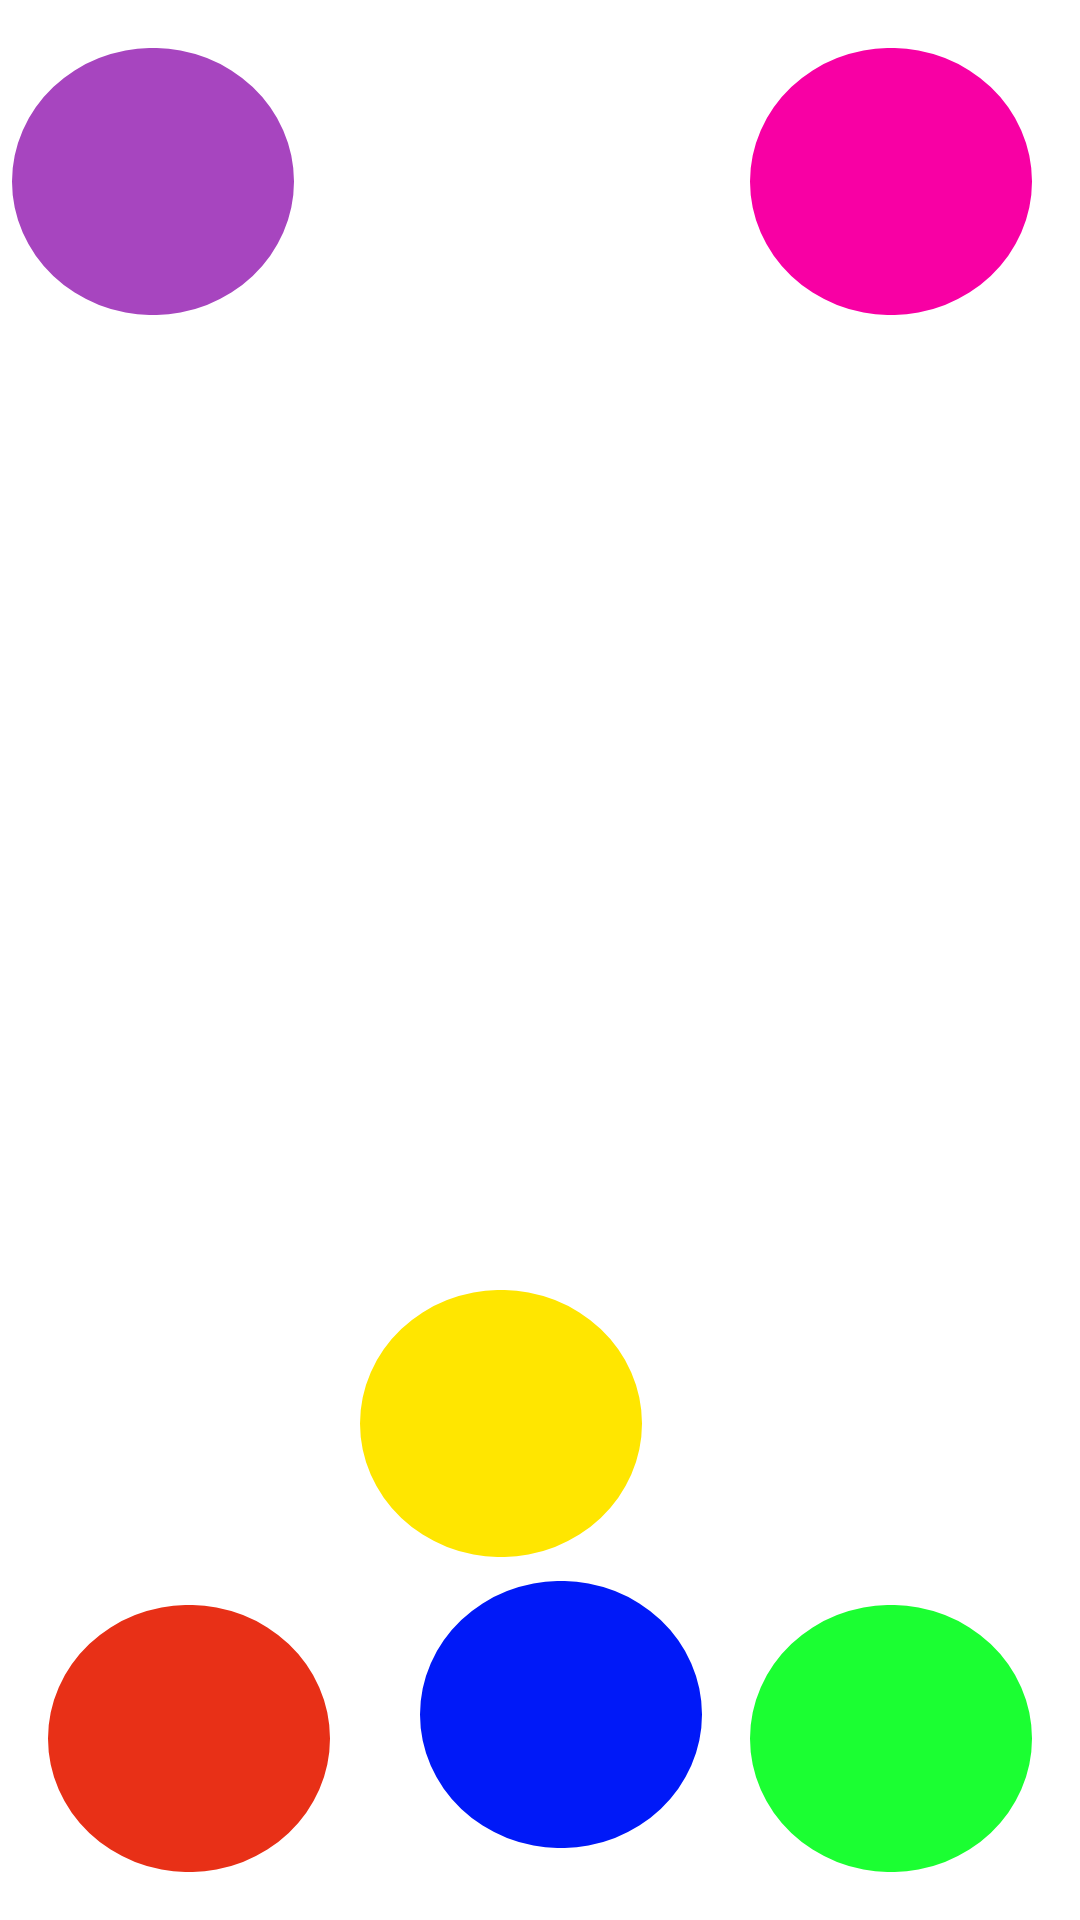

Produce the Android XML layout that renders to this screen, including the resource entries it uses.
<!-- AndroidManifest.xml: application theme Theme.RobiiTCC -->
<!-- res/layout/create_robot_colors.xml -->
<?xml version="1.0" encoding="utf-8"?>
<FrameLayout xmlns:android="http://schemas.android.com/apk/res/android"
    xmlns:app="http://schemas.android.com/apk/res-auto"
    xmlns:tools="http://schemas.android.com/tools"
    android:layout_width="350dp"
    android:layout_height="220dp"
    android:layout_gravity="center"
    android:layout_marginBottom="16dp"
    android:background="@drawable/shape_rectangle_white"
    >

    <androidx.constraintlayout.widget.ConstraintLayout
        android:layout_width="match_parent"
        android:layout_height="match_parent"
        >

        <ImageView
            android:id="@+id/shape_blue"
            android:layout_width="wrap_content"
            android:layout_height="wrap_content"
            android:layout_marginEnd="16dp"
            android:layout_marginBottom="24dp"
            android:src="@drawable/phases_create_connection_shape_blue"
            app:layout_constraintBottom_toBottomOf="parent"
            app:layout_constraintEnd_toStartOf="@+id/shape_green" />

        <ImageView
            android:id="@+id/shape_green"
            android:layout_width="wrap_content"
            android:layout_height="wrap_content"
            android:layout_marginEnd="16dp"
            android:layout_marginBottom="16dp"
            android:src="@drawable/phases_create_connection_shape_green"
            app:layout_constraintBottom_toBottomOf="parent"
            app:layout_constraintEnd_toEndOf="parent" />

        <ImageView
            android:id="@+id/shape_orange"
            android:layout_width="wrap_content"
            android:layout_height="wrap_content"
            android:layout_marginStart="16dp"
            android:layout_marginBottom="16dp"
            android:src="@drawable/phases_create_connection_shape_orange"
            app:layout_constraintBottom_toBottomOf="parent"
            app:layout_constraintStart_toStartOf="parent" />

        <ImageView
            android:id="@+id/shape_pink"
            android:layout_width="wrap_content"
            android:layout_height="wrap_content"
            android:layout_marginTop="16dp"
            android:layout_marginEnd="16dp"
            android:src="@drawable/phases_create_connection_shape_pink"
            app:layout_constraintEnd_toEndOf="parent"
            app:layout_constraintTop_toTopOf="parent" />

        <ImageView
            android:id="@+id/shape_violet"
            android:layout_width="wrap_content"
            android:layout_height="wrap_content"
            android:layout_marginStart="4dp"
            android:layout_marginTop="16dp"
            android:src="@drawable/phases_create_connection_shape_violet"
            app:layout_constraintStart_toStartOf="parent"
            app:layout_constraintTop_toTopOf="parent" />

        <ImageView
            android:id="@+id/shape_yellow"
            android:layout_width="wrap_content"
            android:layout_height="wrap_content"
            android:layout_marginEnd="20dp"
            android:layout_marginBottom="8dp"
            android:src="@drawable/phases_create_connection_shape_yellow"
            app:layout_constraintBottom_toTopOf="@+id/shape_blue"
            app:layout_constraintEnd_toEndOf="@+id/shape_blue" />


    </androidx.constraintlayout.widget.ConstraintLayout>

    

</FrameLayout>
<!-- resources referenced by this layout -->
<resources>
  <!-- drawable phases_create_connection_shape_blue (drawable) -->
  <vector xmlns:android="http://schemas.android.com/apk/res/android"
      android:width="94dp"
      android:height="89dp"
      android:viewportWidth="94"
      android:viewportHeight="89">
      <path
          android:pathData="M0,44.5a47,44.5 0,1 0,94 0a47,44.5 0,1 0,-94 0z"
          android:fillColor="#0019F8"/>
  </vector>
  <!-- drawable phases_create_connection_shape_green (drawable) -->
  <vector xmlns:android="http://schemas.android.com/apk/res/android"
      android:width="94dp"
      android:height="89dp"
      android:viewportWidth="94"
      android:viewportHeight="89">
      <path
          android:pathData="M0,44.5a47,44.5 0,1 0,94 0a47,44.5 0,1 0,-94 0z"
          android:fillColor="#07FF20"
          android:fillAlpha="0.92"/>
  </vector>
  <!-- drawable phases_create_connection_shape_orange (drawable) -->
  <vector xmlns:android="http://schemas.android.com/apk/res/android"
      android:width="94dp"
      android:height="89dp"
      android:viewportWidth="94"
      android:viewportHeight="89">
    <path
        android:pathData="M0,44.5a47,44.5 0,1 0,94 0a47,44.5 0,1 0,-94 0z"
        android:fillColor="#E83017"/>
  </vector>
  <!-- drawable phases_create_connection_shape_pink (drawable) -->
  <vector xmlns:android="http://schemas.android.com/apk/res/android"
      android:width="94dp"
      android:height="89dp"
      android:viewportWidth="94"
      android:viewportHeight="89">
      <path
          android:pathData="M0,44.5a47,44.5 0,1 0,94 0a47,44.5 0,1 0,-94 0z"
          android:fillColor="#F800A4"/>
  </vector>
  <!-- drawable phases_create_connection_shape_violet (drawable) -->
  <vector xmlns:android="http://schemas.android.com/apk/res/android"
      android:width="94dp"
      android:height="89dp"
      android:viewportWidth="94"
      android:viewportHeight="89">
    <path
        android:pathData="M0,44.5a47,44.5 0,1 0,94 0a47,44.5 0,1 0,-94 0z"
        android:fillColor="#A745BF"/>
  </vector>
  <!-- drawable phases_create_connection_shape_yellow (drawable) -->
  <vector xmlns:android="http://schemas.android.com/apk/res/android"
      android:width="94dp"
      android:height="89dp"
      android:viewportWidth="94"
      android:viewportHeight="89">
      <path
          android:pathData="M0,44.5a47,44.5 0,1 0,94 0a47,44.5 0,1 0,-94 0z"
          android:fillColor="#FFE600"/>
  </vector>
  <!-- drawable shape_rectangle_white (drawable) -->
  <?xml version="1.0" encoding="utf-8"?>
  <shape xmlns:android="http://schemas.android.com/apk/res/android"
      android:shape="rectangle">
  
      <corners android:radius="32dp"/>
      <solid android:color="@color/white"/>
  
  
  </shape>
  <style name="Theme.RobiiTCC" parent="Theme.MaterialComponents.DayNight.NoActionBar">
          
          <item name="colorPrimary">@color/background_main</item>
          <item name="colorPrimaryVariant">@color/background_main</item>
          <item name="colorOnPrimary">@color/white</item>
          
          <item name="colorSecondary">@color/teal_200</item>
          <item name="colorSecondaryVariant">@color/teal_700</item>
          <item name="colorOnSecondary">@color/black</item>
          
          <item name="android:statusBarColor">?attr/colorPrimaryVariant</item>
      </style>
  <color name="white">#FFFFFFFF</color>
  <color name="background_main">#FF06091A</color>
  <color name="teal_200">#FF03DAC5</color>
  <color name="teal_700">#FF018786</color>
  <color name="black">#FF000000</color>
</resources>
